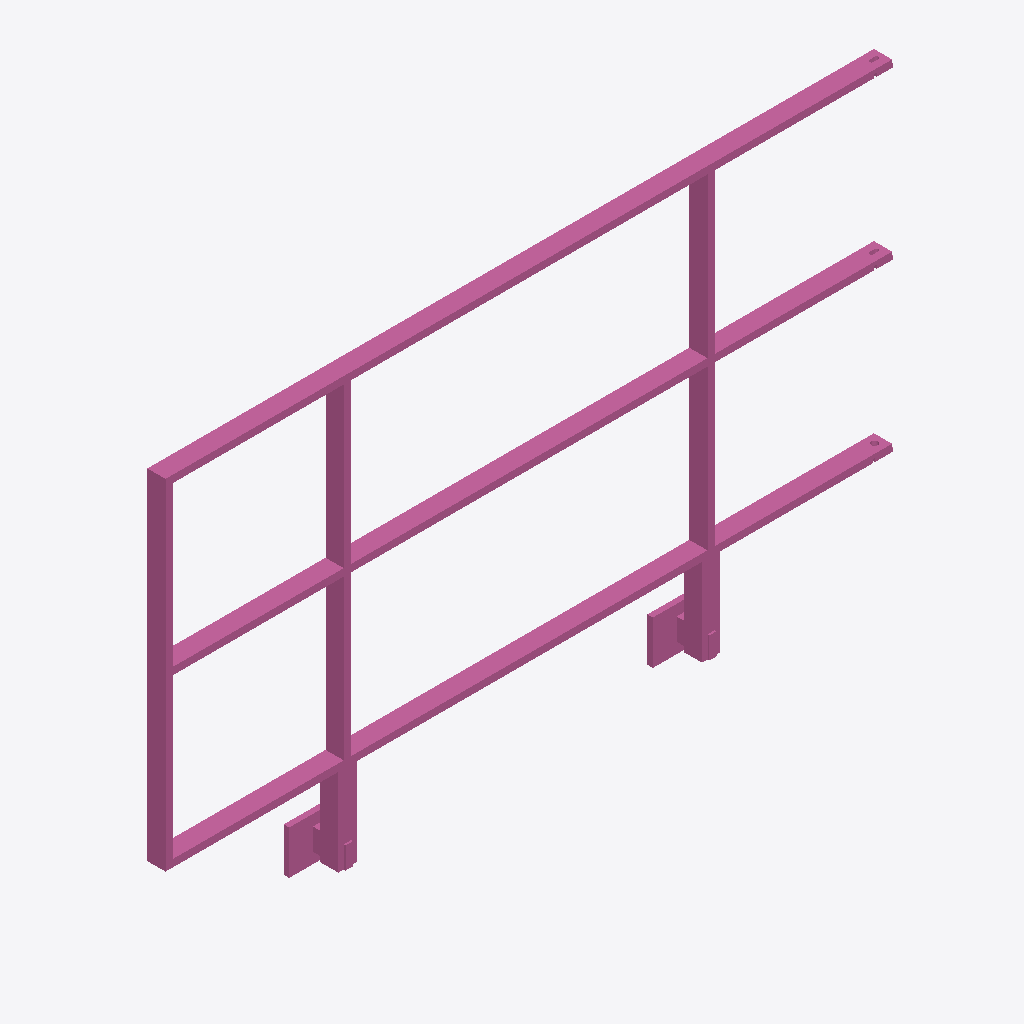
Isometric view of an IFC building model (IFC-SPF (STEP), schema IFC4, length unit metre), seen from the south-west, elements coloured by IFC class: 1 railing (pink).
Extent 2.0 m × 0.1 m × 1.2 m (x, y, z). Storeys (1): Ebene 0 at 0.00 m. Elements (1): 1 IfcRailing.

HEADER;
FILE_DESCRIPTION(('ViewDefinition [CoordinationView_V2.0]','ExchangeRequirement []'),'2;1');
FILE_NAME('','2024-05-07T10:23:35',(''),(''),'ODA IFC SDK 22.6','22.1.1.516 - Exporter 22.1.1.516 - Default UI','');
FILE_SCHEMA(('IFC4'));
ENDSEC;
DATA;
#93=IFCPROJECT('3JkdSrIPPFBg8WI9Yiw3Uw',#20,'',$,$,'','',(#86),#83);
#105=IFCSITE('3JkdSrIPPFBg8WI9Yiw3Uu',#20,'Default',$,$,#104,$,$,.ELEMENT.,(42,24,53,508911),(-71,-15,-29,-58837),0.0,$,$);
#95=IFCBUILDING('3JkdSrIPPFBg8WI9Yiw3Ux',#20,'',$,$,#16,$,'',.ELEMENT.,$,$,#94);
#98=IFCBUILDINGSTOREY('3JkdSrIPPFBg8WI9XJ5yzH',#20,'Ebene 0',$,'Ebene:Ebene 1',#97,$,'Ebene 0',.ELEMENT.,0.0);
#446=IFCRAILING('1i6pAm_OnA7es5OO9i1h5$',#20,'DB_Gelaender_S02_S16_Links:DB_Gelaender_S02_S16_Links:5978',$,'DB_Gelaender_S02_S16_Links:DB_Gelaender_S02_S16_Links',#445,#442,'5978',.NOTDEFINED.);
ENDSEC;
